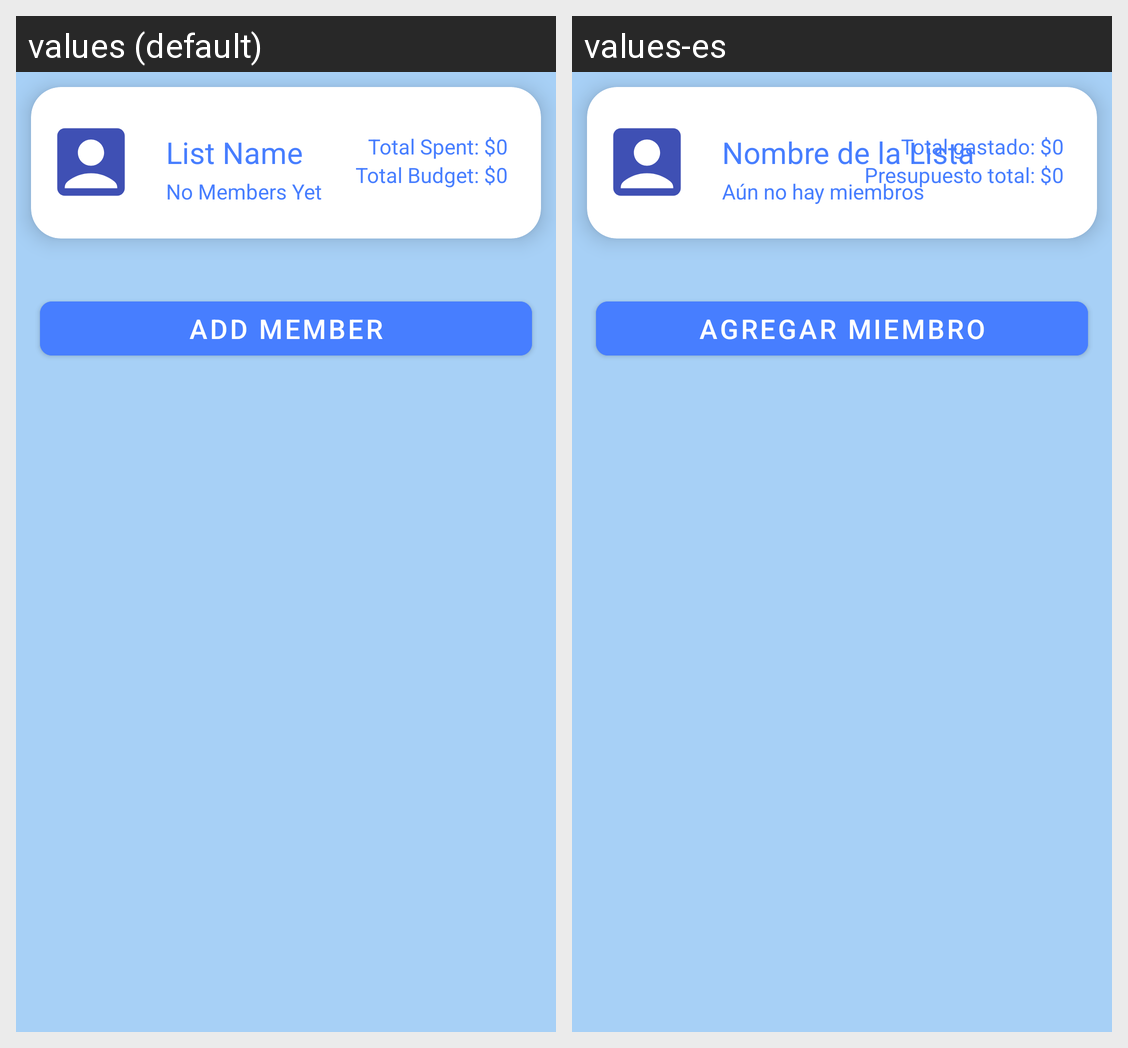

Here is an Android app screen in its default locale and in the app's own translations. Write out the translated-string differences for the strings that appear on this screen.
Android screen res/layout/fragment_list_view.xml rendered under 2 locales, left to right: values (default), values-es. Device: Nexus 5 (rendered at 1080×1920; each locale shown at half size, 540×960, under a caption strip naming it); theme Theme.FunctioningLogin.
Strings drawn on this screen, with the default value and each locale's value (text and hints the layout hard-codes, and strings that could not be matched under every locale, appear in the picture but are not listed):

list_name
  values: List Name
  values-es: Nombre de la Lista

no_members_yet
  values: No Members Yet
  values-es: Aún no hay miembros

total_spent_0
  values: Total Spent: $0
  values-es: Total gastado: $0

total_budget_0
  values: Total Budget: $0
  values-es: Presupuesto total: $0

add_member
  values: Add Member
  values-es: Agregar miembro
